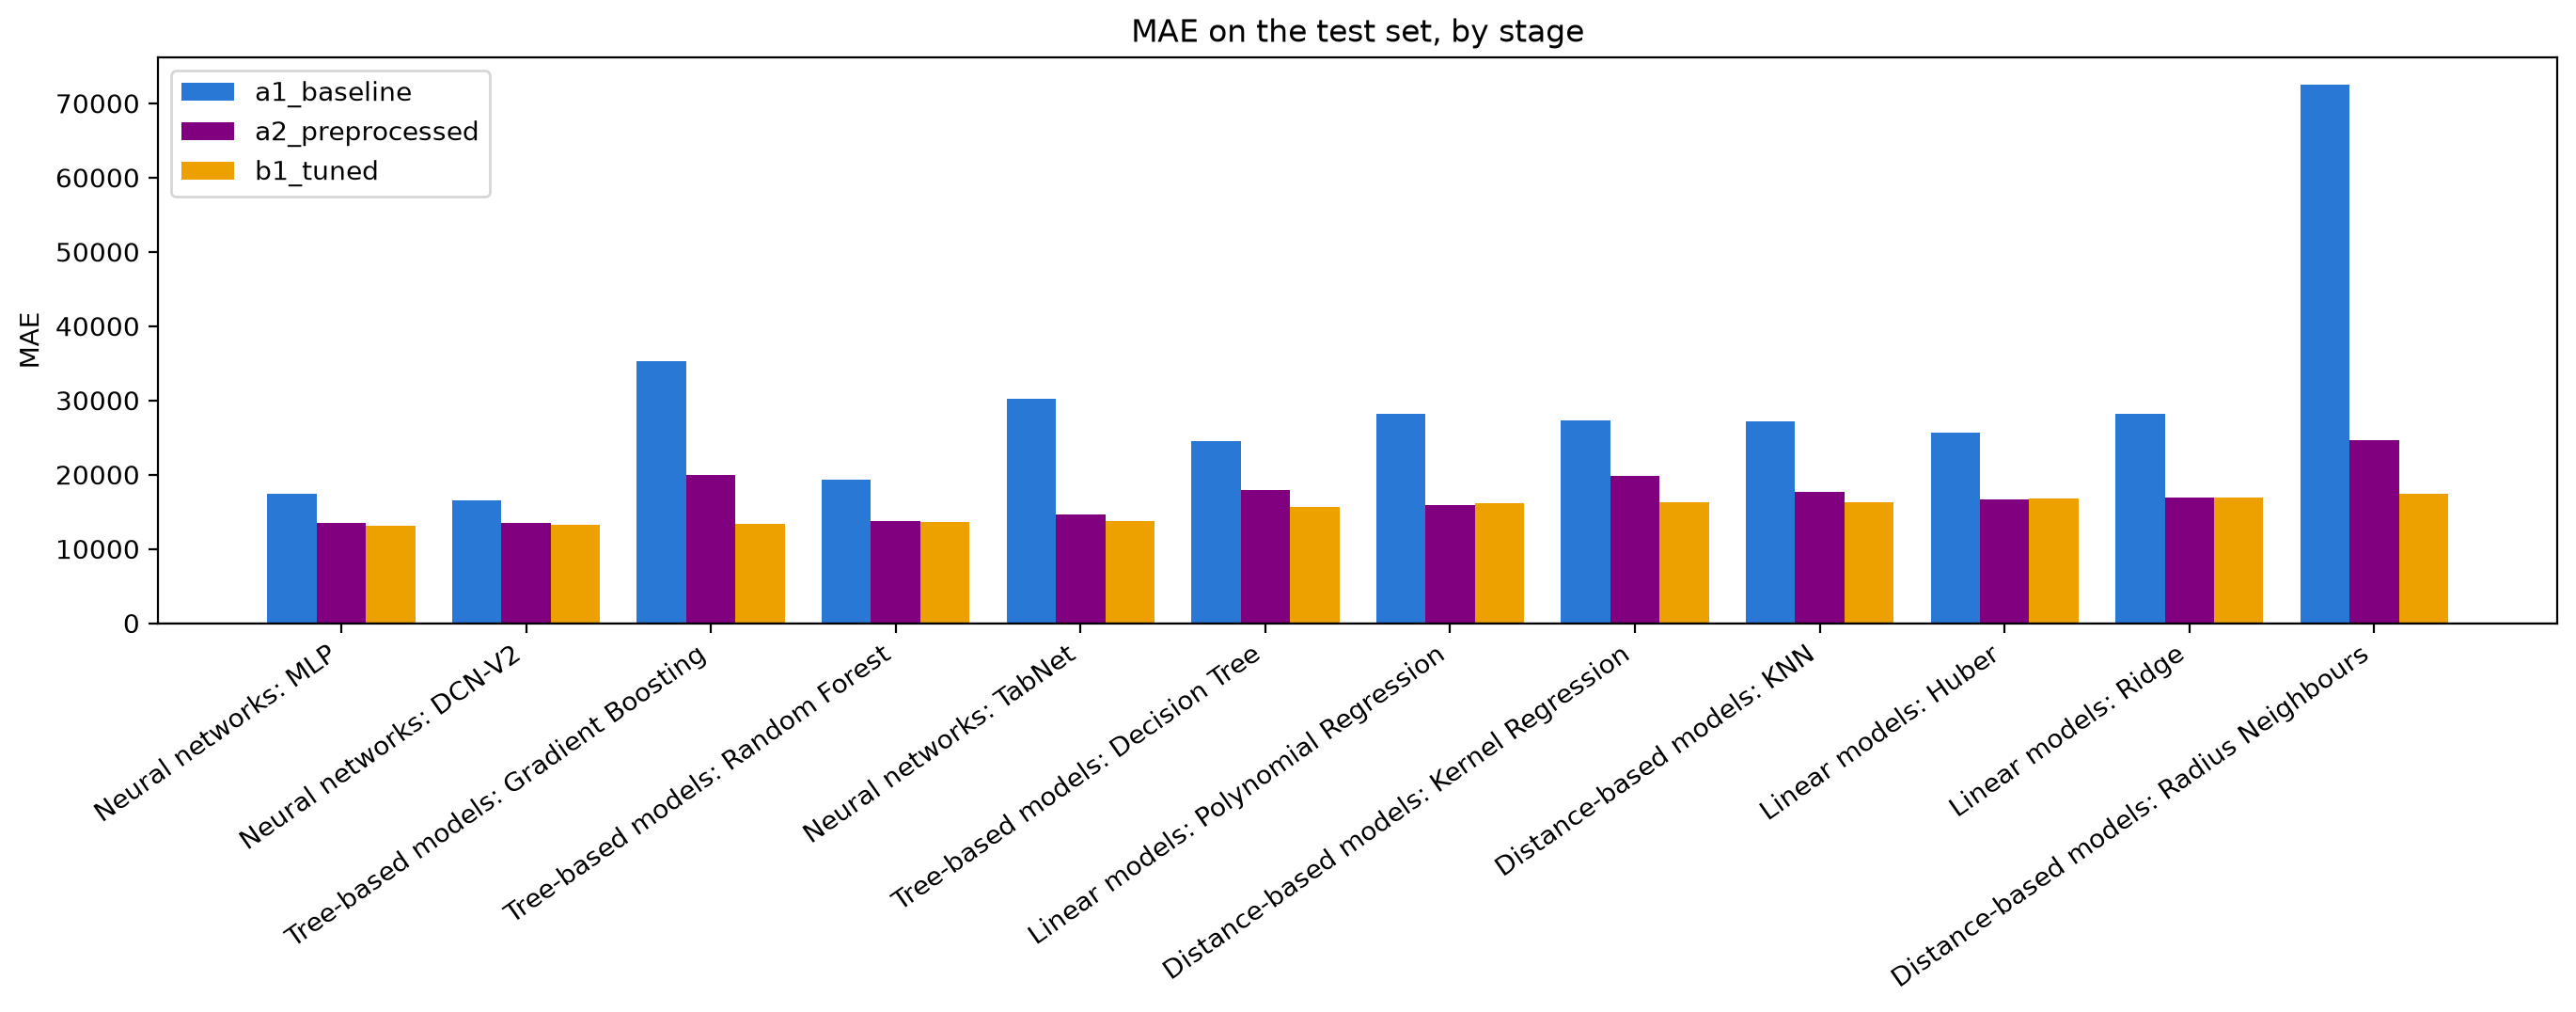

Source data for this figure (header and first rows):
Model, a1_baseline, a2_preprocessed, b1_tuned
Neural networks: MLP, 17421, 13548, 13176
Neural networks: DCN-V2, 16533, 13443, 13282
Tree-based models: Gradient Boosting, 35336, 19935, 13305
Tree-based models: Random Forest, 19370, 13714, 13662
Neural networks: TabNet, 30240, 14577, 13756
Tree-based models: Decision Tree, 24538, 17949, 15705
Linear models: Polynomial Regression, 28165, 15851, 16099
Distance-based models: Kernel Regression, 27358, 19774, 16325
Distance-based models: KNN, 27168, 17648, 16333
Linear models: Huber, 25671, 16700, 16777
Linear models: Ridge, 28134, 16906, 16866
Distance-based models: Radius Neighbours, 72544, 24656, 17471
